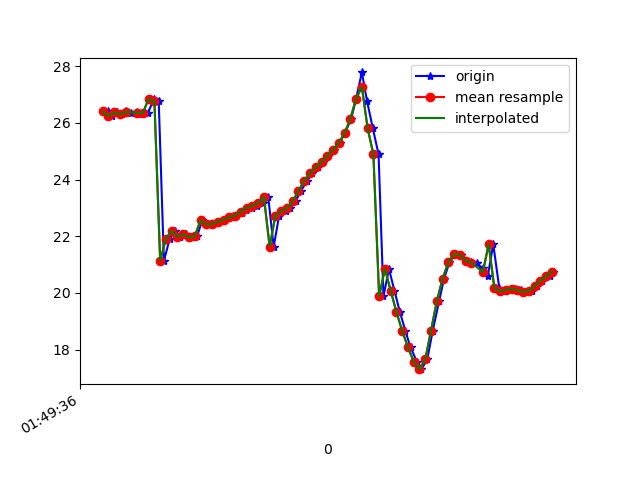

The file beside this chart, header and first rows:
1618192176559, 887839495408702, 26.405851, 16.8668, -23.891926
1618192176574, 887839514639472, 26.24, 17.37, -24.45
1618192176589, 887839533999157, 26.37, 17.33, -24.27
1618192176606, 887839553229927, 26.31, 17.95, -24.74
1618192176622, 887839572460697, 26.44, 17.93, -24.64
1618192176639, 887839591691467, 26.34, 18.39, -24.95
1618192176660, 887839610922237, 26.39, 18.23, -24.72
1618192176677, 887839630153007, 26.33, 18.85, -25.25
1618192176698, 887839649383777, 26.36, 18.69, -25.11
1618192176718, 887839668614547, 26.85, 19.71, -25.08
1618192176735, 887839687845317, 26.76, 19.54, -24.91
1618192176753, 887839707076087, 21.13, 18.1, -24.5
1618192176773, 887839726306857, 21.91, 19.97, -24.14
1618192176793, 887839745537627, 22.2, 20.05, -23.7
1618192176810, 887839764768397, 21.98, 20.02, -24.04
1618192176829, 887839783999167, 22.07, 19.92, -23.71
1618192176847, 887839803229937, 21.96, 20.5, -24.24
1618192176868, 887839822460707, 22, 20.37, -23.7
1618192176886, 887839841691477, 22.56, 21.27, -22.91
1618192176906, 887839860922247, 22.42, 21.18, -22.99
1618192176925, 887839880153017, 22.43, 21.11, -22.84
1618192176944, 887839899383787, 22.51, 21, -22.59
1618192176963, 887839918614557, 22.59, 20.89, -22.39
1618192176982, 887839937845327, 22.66, 20.8, -22.21
1618192177002, 887839957076097, 22.73, 20.74, -22.07
1618192177024, 887839976306867, 22.82, 20.73, -21.95
1618192177038, 887839995537637, 22.92, 20.75, -21.84
1618192177058, 887840014768407, 23, 20.76, -21.74
1618192177076, 887840033999177, 23.08, 20.74, -21.64
1618192177097, 887840053229947, 23.17, 20.72, -21.61
1618192177115, 887840072460717, 23.38, 20.73, -21.67
1618192177134, 887840091691487, 21.64, 20.56, -23.57
1618192177153, 887840110922257, 22.73, 20.02, -22.7
1618192177175, 887840130153027, 22.88, 18.95, -23.71
1618192177191, 887840149383797, 23, 17.61, -25.19
1618192177210, 887840168614567, 23.23, 16.16, -27.26
1618192177228, 887840187845337, 23.6, 14.67, -29.82
1618192177251, 887840207076107, 23.96, 13.01, -32.65
1618192177268, 887840226306877, 24.23, 11.2, -35.67
1618192177289, 887840245537647, 24.44, 9.324, -38.78
1618192177306, 887840264768417, 24.62, 7.471, -41.86
1618192177324, 887840283999187, 24.83, 5.714, -44.8
1618192177344, 887840303229957, 25.06, 3.998, -47.6
1618192177363, 887840322460727, 25.3, 2.408, -50.24
1618192177381, 887840341691497, 25.63, 1.01, -52.67
1618192177403, 887840360922267, 26.15, -0.1462, -54.83
1618192177420, 887840380153037, 26.85, -1.01, -56.77
1618192177440, 887840399383807, 27.78, -1.532, -58.37
1618192177458, 887840418614577, 26.77, -2.976, -61.27
1618192177478, 887840437845347, 25.82, -4.223, -63.79
1618192177498, 887840457076117, 24.89, -5.234, -65.9
1618192177515, 887840476306887, 19.88, -6.238, -69.24
1618192177534, 887840495537657, 20.85, -6.694, -68.74
1618192177553, 887840514768427, 20.08, -7.184, -69.4
1618192177572, 887840533999197, 19.33, -7.51, -69.56
1618192177591, 887840553229967, 18.66, -7.694, -69.19
1618192177609, 887840572460737, 18.07, -7.679, -68.32
1618192177631, 887840591691507, 17.58, -7.35, -67.03
1618192177647, 887840610922277, 17.31, -6.544, -65.24
1618192177667, 887840630153047, 17.65, -5.227, -62.68
1618192177686, 887840649383817, 18.67, -3.445, -59.22
... 22 more rows
